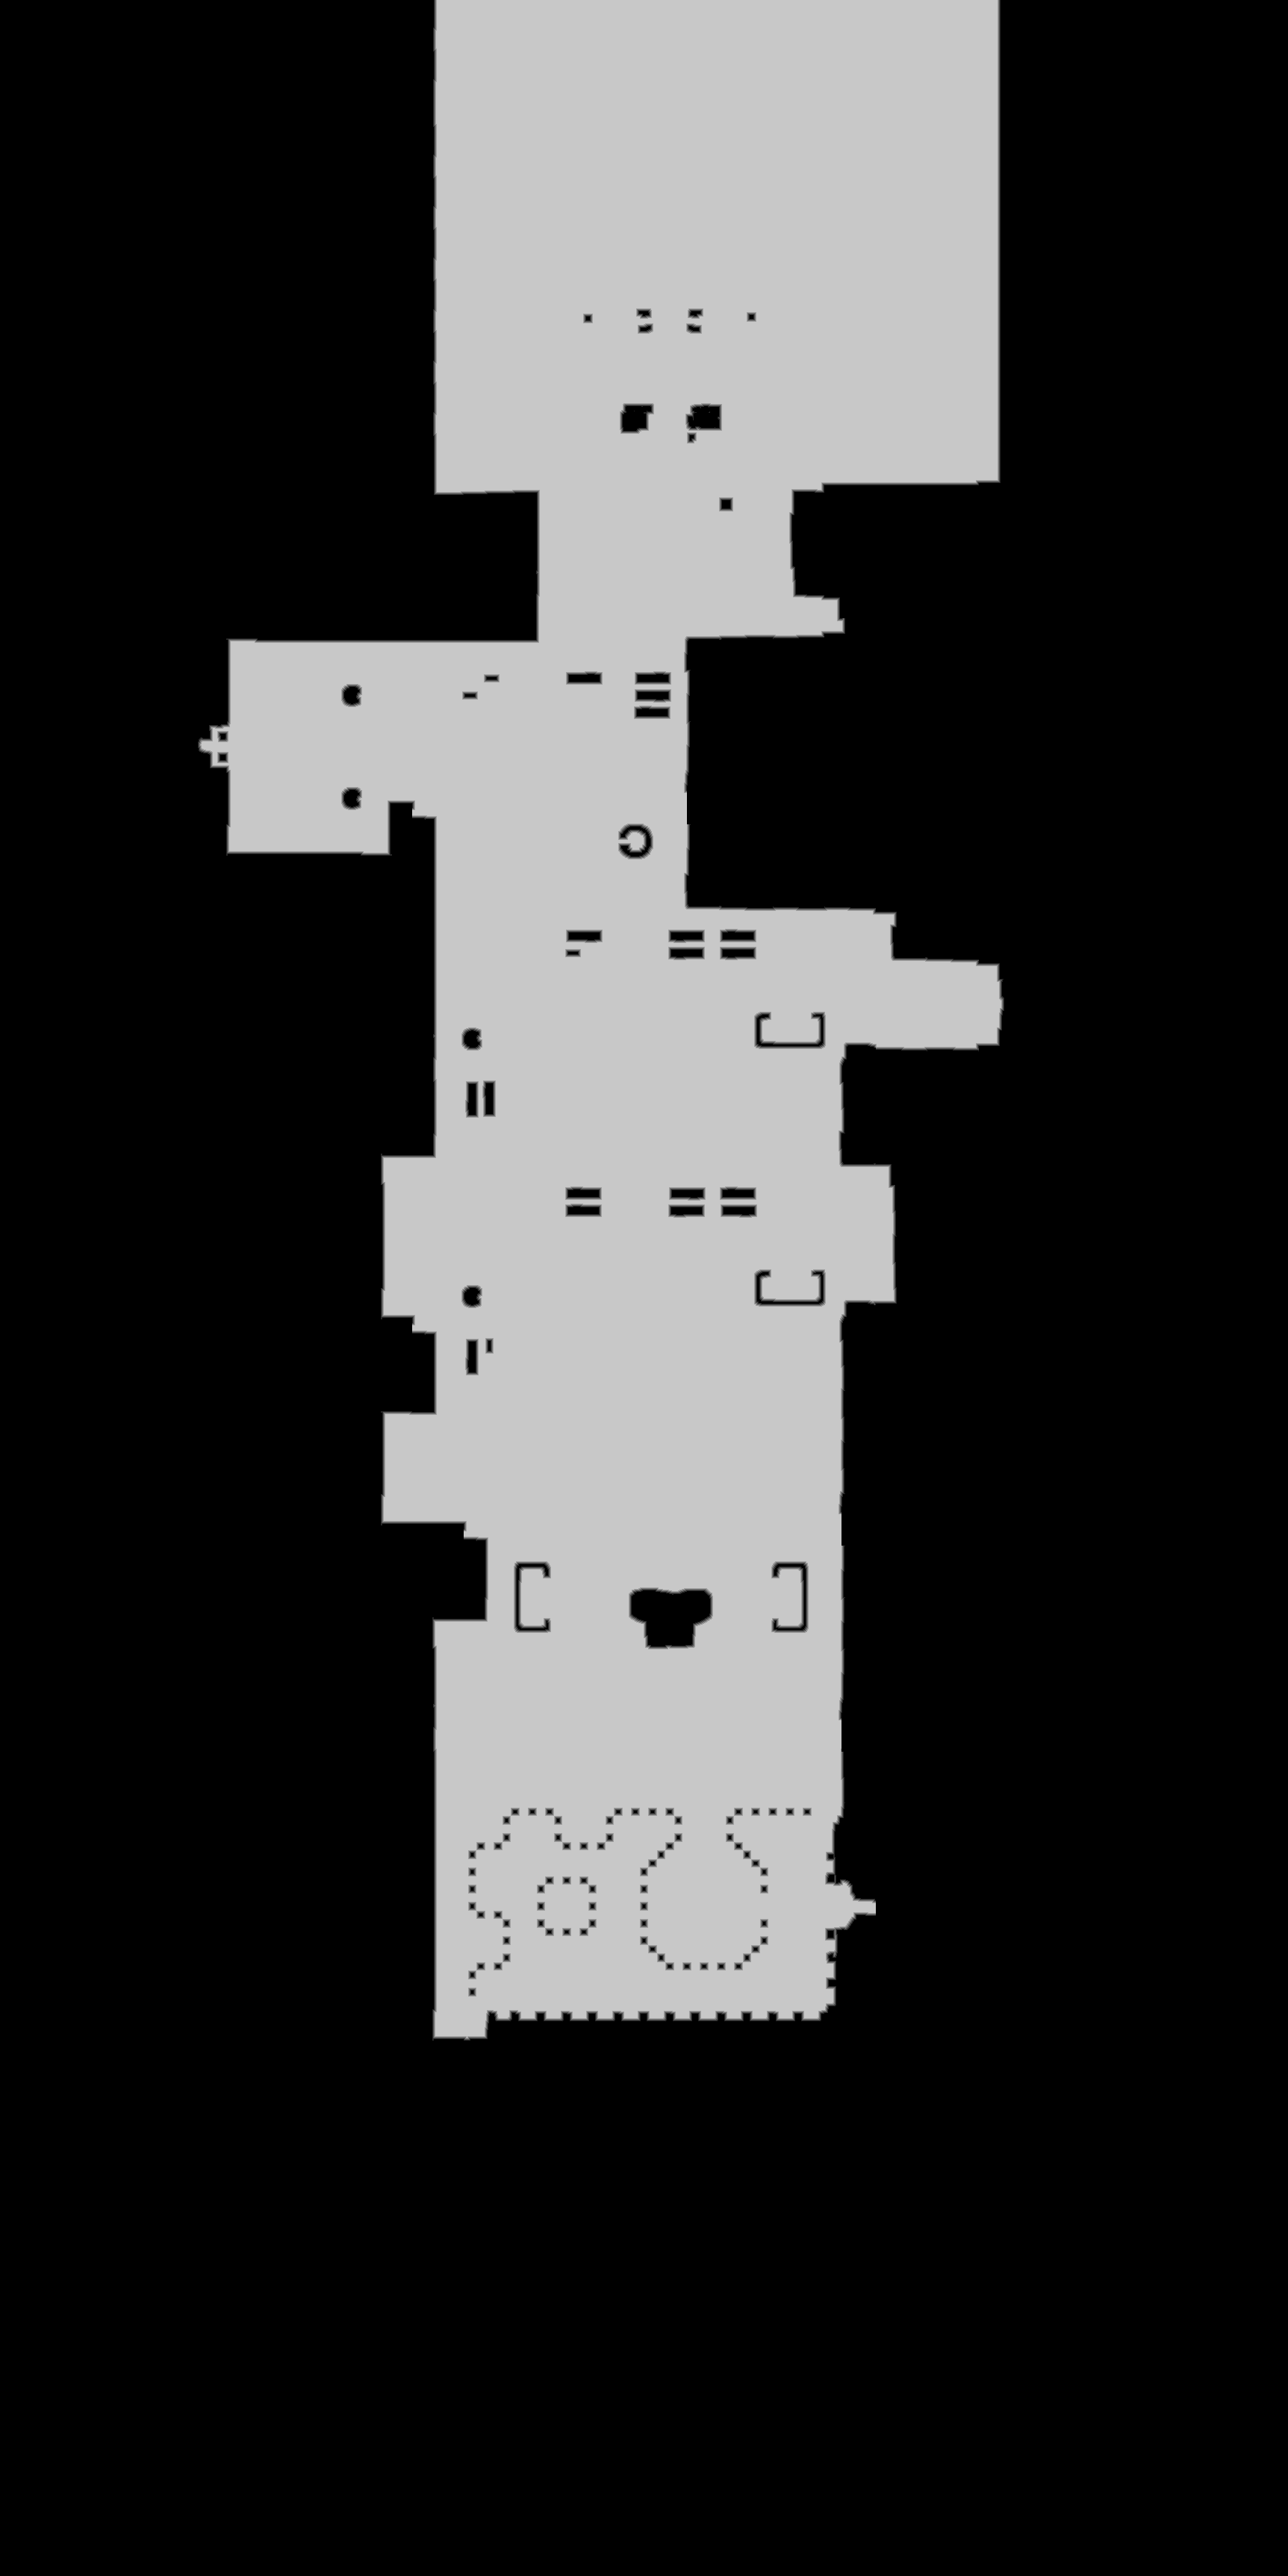

Source data for this figure (header and first rows):
source	tdt_hull ranged
truth	truth_2de8d1023f0.tsv
width	1725
height	3450
nibble	0	4321217
nibble	1	16067
nibble	2	16961
nibble	3	17892
nibble	4	18841
nibble	5	1560272
